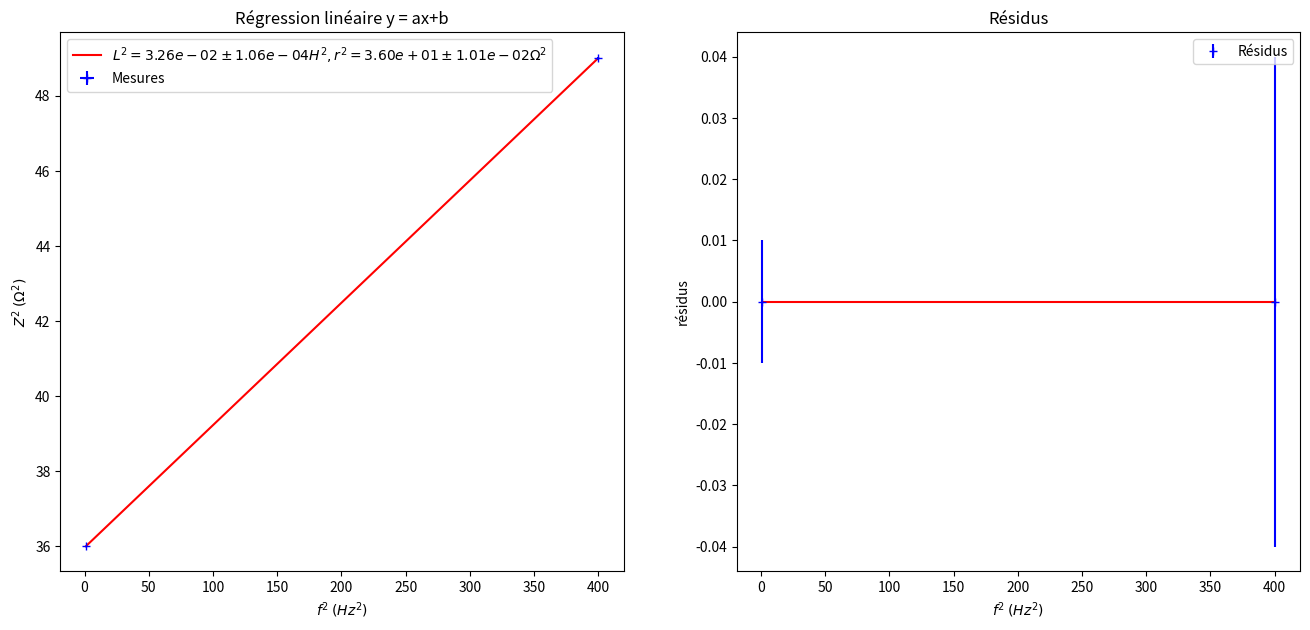

Generate this figure with matplotlib:
import matplotlib.pyplot as plt
import numpy as np

# Abscisse
f = np.array([1, 20])
u_f = np.array([0.1, 0.2])
f_sq = f ** 2
u_f_sq = u_f ** 2

# Ordonnée
Z = np.array([6, 7])
u_Z = np.array([0.1, 0.2])
Z_sq = Z ** 2
u_Z_sq = u_Z ** 2

# Calcul de la valeur centrale de la mesure par régression linéaire y = ax+b
reg = np.polyfit(f_sq, Z_sq, 1)
L_sq, r_sq = reg[0], reg[1]

# Nombre de simulations pour estimer l'incertitude-type
N = 1000

# Initialisation des listes
liste_L_sq, liste_r_sq = [], []

# Mise ne oeuvre des N régressions linéaires
for i in range(0, N):
    m = len(f_sq)
    my = Z_sq + u_Z_sq * np.sqrt(3) * np.random.uniform(-1, 1, m)
    mx = f_sq + u_f_sq * np.sqrt(3) * np.random.uniform(-1, 1, m)
    p = np.polyfit(mx, my, 1)
    liste_L_sq.append(p[0])
    liste_r_sq.append(p[1])

# Calcul des incertitudes-type sur a et b
u_L_sq = np.std(liste_L_sq, ddof=1)
u_r_sq = np.std(liste_r_sq, ddof=1)

L = np.sqrt(L_sq)
u_L = np.sqrt(u_L_sq)
r = np.sqrt(r_sq)
u_r = np.sqrt(u_r_sq)

# Graphique
plt.figure(figsize=(16, 7))
plt.subplot(1, 2, 1)
xfit = np.linspace(min(f_sq), max(f_sq), 2)  # 2 points suffisent pour tracer la droite
yfit = L_sq * xfit + r_sq
plt.plot(xfit, yfit, 'r', label=r"$L^2 = {:.2e} \pm {:.2e} H^2, r^2 = {:.2e} \pm {:.2e} \Omega^2$"
         .format(L_sq, u_L_sq, r_sq, u_r_sq))
plt.errorbar(f_sq, Z_sq, xerr=u_f_sq, yerr=u_Z_sq, fmt='b+', zorder=2, label='Mesures')
plt.title("Régression linéaire y = ax+b")
plt.xlabel(r"$f^2 \: (Hz^2)$")
plt.ylabel(r"$Z^2 \: (\Omega^2)$")
plt.legend()

# Résultat de la régression linéaire
print("L = {:.2e} +/- {:.2e} H".format(L, u_L))
print("r = {:.2e} +/- {:.2e} ohm".format(r, u_r))

# Tracé des résidus
res = Z_sq - (L_sq * f_sq + r_sq)
plt.subplot(1, 2, 2)
plt.plot(xfit, [0, 0], 'r')
plt.errorbar(f_sq, res, xerr=None, yerr=u_Z_sq, fmt='b+', zorder=2, label='Résidus')
plt.title("Résidus")
plt.xlabel(r"$f^2 \: (Hz^2)$")
plt.ylabel(r"résidus")
plt.legend()
plt.show()
